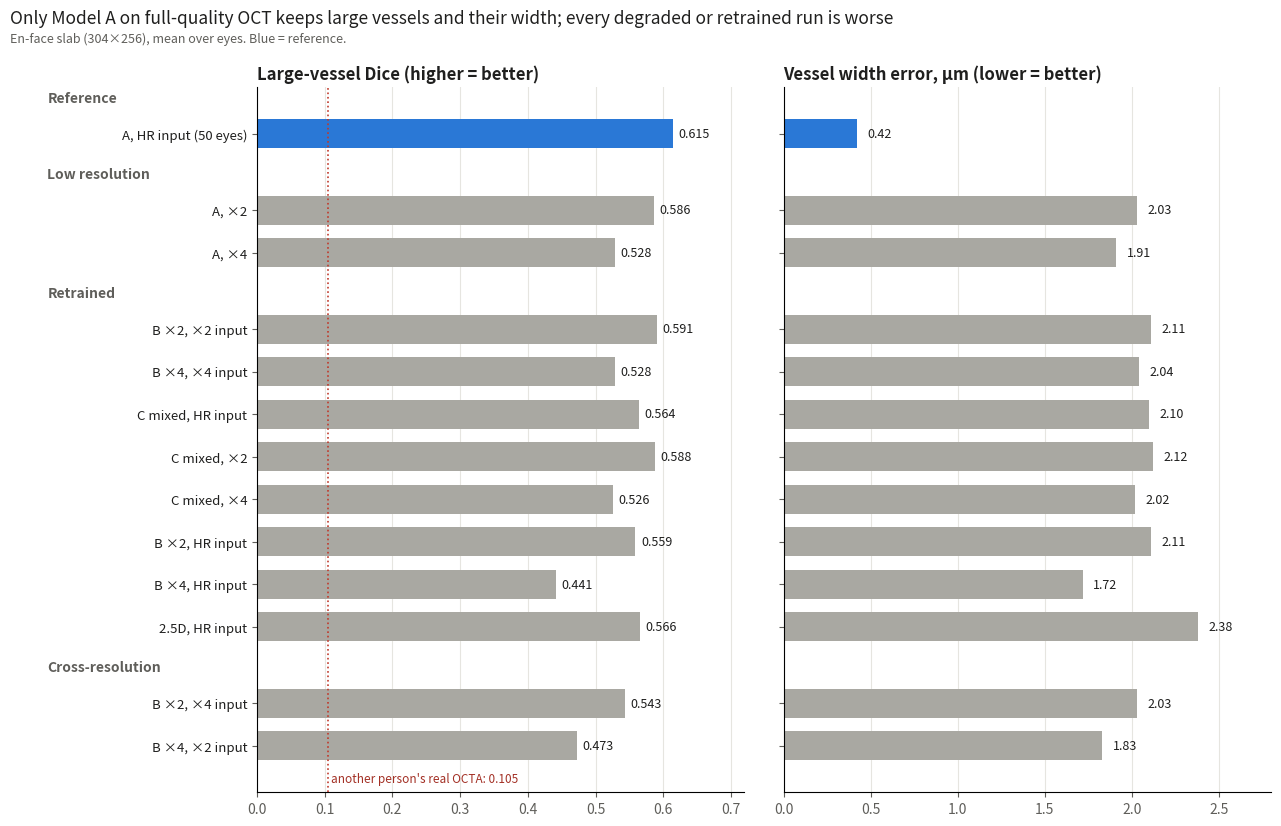

Recreate this plot in Python.
import matplotlib
matplotlib.use("Agg")
import matplotlib.pyplot as plt
rows = [  # group, label, large dice, width err
 ("Reference", "A, HR input (50 eyes)", .615, .42),
 ("Low resolution", "A, ×2", .586, 2.03), ("Low resolution", "A, ×4", .528, 1.91),
 ("Retrained", "B ×2, ×2 input", .591, 2.11), ("Retrained", "B ×4, ×4 input", .528, 2.04),
 ("Retrained", "C mixed, HR input", .564, 2.10), ("Retrained", "C mixed, ×2", .588, 2.12), ("Retrained", "C mixed, ×4", .526, 2.02),
 ("Retrained", "B ×2, HR input", .559, 2.11), ("Retrained", "B ×4, HR input", .441, 1.72),
 ("Retrained", "2.5D, HR input", .566, 2.38),
 ("Cross-resolution", "B ×2, ×4 input", .543, 2.03), ("Cross-resolution", "B ×4, ×2 input", .473, 1.83),
]
INK, INK2, GREY, ACC, GRID = "#1f1f1e", "#5f5e5a", "#a9a8a2", "#2a78d6", "#e6e5e0"
ys, y, grp_pos, prev = [], 0, [], None
for g, *_ in rows:
    if g != prev:
        if prev is not None: y += 0.8
        grp_pos.append((g, y)); prev = g
    ys.append(y); y += 1
fig, axs = plt.subplots(1, 2, figsize=(13, 8.2), dpi=200, gridspec_kw={"width_ratios": [1, 1], "wspace": 0.08})
for ax, idx, title, unit, ref, fmt in [(axs[0], 2, "Large-vessel Dice (higher = better)", "", None, "{:.3f}"),
                                       (axs[1], 3, "Vessel width error, µm (lower = better)", "", None, "{:.2f}")]:
    for r, yy in zip(rows, ys):
        ref_row = r[1].startswith("A, HR")
        ax.barh(yy, r[idx], height=0.68, color=ACC if ref_row else GREY, zorder=2)
        ax.text(r[idx] + (0.008 if idx == 2 else 0.06), yy, fmt.format(r[idx]), va="center", fontsize=9, color=INK)
    ax.invert_yaxis(); ax.set_title(title, loc="left", fontsize=12, color=INK, fontweight="bold")
    ax.grid(axis="x", color=GRID, lw=0.8, zorder=0)
    for s in ("top", "right"): ax.spines[s].set_visible(False)
    ax.tick_params(colors=INK2)
axs[0].set_yticks(ys); axs[0].set_yticklabels([r[1] for r in rows], fontsize=9.5, color=INK)
axs[1].set_yticks(ys); axs[1].set_yticklabels([])
axs[0].set_xlim(0, 0.72); axs[1].set_xlim(0, 2.8)
axs[0].axvline(0.105, color="#c0392b", ls=":", lw=1.2, zorder=3)
axs[0].text(0.11, ys[-1] + 0.62, "another person's real OCTA: 0.105", color="#a33025", fontsize=8.5, va="top")
for g, yy in grp_pos:
    axs[0].text(-0.43, yy - 0.75, g, transform=axs[0].get_yaxis_transform(), fontsize=10, fontweight="bold", color=INK2)
fig.suptitle("Only Model A on full-quality OCT keeps large vessels and their width; every degraded or retrained run is worse",
             x=0.01, ha="left", fontsize=12.5, color=INK, y=0.995)
fig.text(0.01, 0.955, "En-face slab (304×256), mean over eyes. Blue = reference.",
         fontsize=9, color=INK2)
fig.subplots_adjust(left=0.2, right=0.98, top=0.9, bottom=0.04)
fig.savefig("overview_no_noise.png", facecolor="white")
print("ok")
